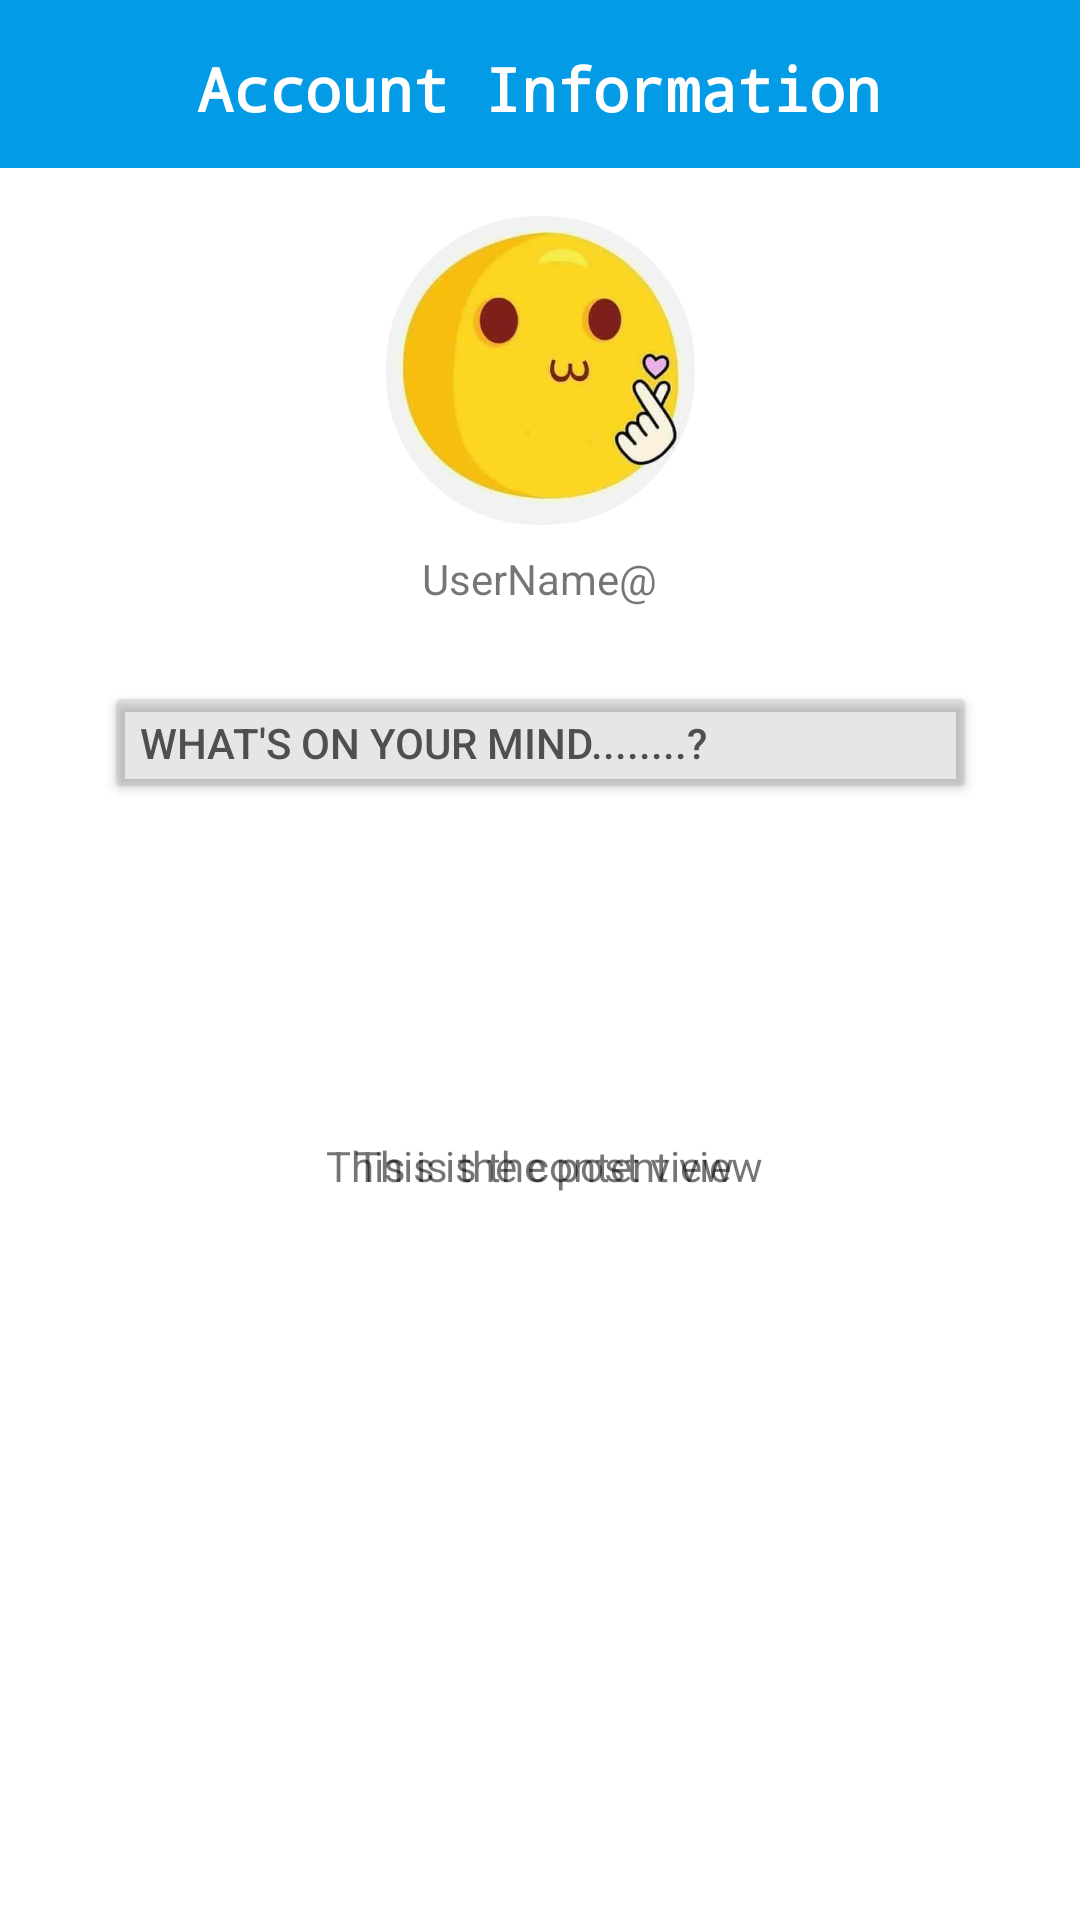

Produce the Android XML layout that renders to this screen, including the resource entries it uses.
<!-- AndroidManifest.xml: application theme Theme.MyApplication -->
<!-- res/layout/activity_information.xml -->
<androidx.constraintlayout.widget.ConstraintLayout
    xmlns:android="http://schemas.android.com/apk/res/android"
    xmlns:app="http://schemas.android.com/apk/res-auto"
    xmlns:tools="http://schemas.android.com/tools"
    android:layout_width="match_parent"
    android:layout_height="match_parent"
    tools:context=".InformationActivity"
    tools:ignore="ExtraText">

    <com.google.android.material.appbar.MaterialToolbar
        android:id="@+id/materialToolbar"
        android:layout_width="0dp"
        android:layout_height="wrap_content"
        android:background="#039BE5"
        android:minHeight="?attr/actionBarSize"
        android:theme="?attr/actionBarTheme"
        app:layout_constraintTop_toTopOf="parent"
        app:layout_constraintStart_toStartOf="parent"
        app:layout_constraintEnd_toEndOf="parent"
        tools:ignore="MissingConstraints" />

    <ImageView
        android:id="@+id/imageView2"
        android:layout_width="103dp"
        android:layout_height="103dp"
        android:layout_marginTop="16dp"
        android:background="@drawable/round_background"
        android:clipToOutline="true"
        android:scaleType="centerCrop"
        android:src="@drawable/ic_profile_picture"
        app:layout_constraintEnd_toEndOf="parent"
        app:layout_constraintStart_toStartOf="parent"
        app:layout_constraintTop_toBottomOf="@id/materialToolbar"
        tools:ignore="MissingConstraints" />

    <Button
        android:id="@+id/bnt_post"
        android:layout_width="291dp"
        android:layout_height="41dp"
        android:layout_marginTop="52dp"
        android:gravity="center_vertical"
        android:text="What's on your mind........?"
        android:textColor="#4F4F4F"
        app:backgroundTint="#2F7C7373"
        app:layout_constraintEnd_toEndOf="parent"
        app:layout_constraintStart_toStartOf="parent"
        app:layout_constraintTop_toBottomOf="@id/imageView2"
        tools:ignore="MissingConstraints" />


    <TextView
        android:id="@+id/textView3"
        android:layout_width="wrap_content"
        android:layout_height="wrap_content"
        android:layout_marginTop="16dp"
        android:text="Account Information"
        android:textColor="#FFFFFF"
        android:textSize="20sp"
        android:textStyle="bold"
        android:typeface="monospace"
        app:layout_constraintEnd_toEndOf="parent"
        app:layout_constraintHorizontal_bias="0.497"
        app:layout_constraintStart_toStartOf="parent"
        app:layout_constraintTop_toTopOf="parent"
        tools:ignore="MissingConstraints" />

    <TabHost
        android:id="@+id/tabHost2"
        android:layout_width="408dp"
        android:layout_height="352dp"
        app:layout_constraintBottom_toBottomOf="parent"
        app:layout_constraintEnd_toEndOf="parent"
        app:layout_constraintStart_toStartOf="parent"
        app:layout_constraintTop_toBottomOf="@+id/bnt_post">

        <LinearLayout
            android:layout_width="410dp"
            android:layout_height="384dp"
            android:orientation="vertical">

            <TabWidget
                android:id="@android:id/tabs"
                android:layout_width="match_parent"
                android:layout_height="101dp"
                android:visibility="visible" />

            <FrameLayout
                android:id="@android:id/tabcontent"
                android:layout_width="match_parent"
                android:layout_height="0dp"
                android:layout_weight="1"
                android:baselineAligned="false">


                <LinearLayout
                    android:id="@+id/Content"
                    android:layout_width="match_parent"
                    android:layout_height="269dp"
                    android:orientation="vertical">

                    <TextView
                        android:layout_width="match_parent"
                        android:layout_height="50dp"
                        android:gravity="center_horizontal"
                        android:text="This is the content view"
                        android:textAlignment="center" />

                </LinearLayout>

                <LinearLayout
                    android:id="@+id/Posts"
                    android:layout_width="match_parent"
                    android:layout_height="match_parent"
                    android:orientation="vertical">

                    <TextView
                        android:layout_width="match_parent"
                        android:layout_height="40dp"
                        android:gravity="center_horizontal"
                        android:text="This is the post view"
                        android:textAlignment="center" />
                </LinearLayout>
            </FrameLayout>
        </LinearLayout>
    </TabHost>

    <TextView
        android:id="@+id/textView2"
        android:layout_width="136dp"
        android:layout_height="36dp"
        android:gravity="center"
        android:text="UserName@"
        app:layout_constraintEnd_toEndOf="parent"
        app:layout_constraintHorizontal_bias="0.498"
        app:layout_constraintStart_toStartOf="parent"
        app:layout_constraintTop_toBottomOf="@id/imageView2"
        tools:ignore="MissingConstraints" />

</androidx.constraintlayout.widget.ConstraintLayout>
<!-- resources referenced by this layout -->
<resources>
  <!-- drawable ic_profile_picture (drawable) -->
  <?xml version="1.0" encoding="utf-8"?>
  <selector xmlns:android="http://schemas.android.com/apk/res/android">
      <item android:drawable="@drawable/haha" />
  </selector>
  <!-- drawable round_background (drawable) -->
  <?xml version="1.0" encoding="utf-8"?>
  <shape xmlns:android="http://schemas.android.com/apk/res/android">
      <solid android:color="#00000000"/> 
      <corners android:radius="50dp"/> 
  </shape>
  <style name="Theme.MyApplication" parent="Theme.MaterialComponents.DayNight.DarkActionBar">
          
          <item name="colorPrimary">@color/purple_500</item>
          <item name="colorPrimaryVariant">@color/purple_700</item>
          <item name="colorOnPrimary">@color/white</item>
          
          <item name="colorSecondary">@color/teal_200</item>
          <item name="colorSecondaryVariant">@color/teal_700</item>
          <item name="colorOnSecondary">@color/black</item>
          
          <item name="android:statusBarColor" tools:targetApi="l">?attr/colorPrimaryVariant</item>
          
      </style>
  <!-- drawable haha: jpg bitmap (drawable, 10508 bytes) -->
  <color name="purple_500">#FF6200EE</color>
  <color name="purple_700">#FF3700B3</color>
  <color name="white">#FFFFFFFF</color>
  <color name="teal_200">#FF03DAC5</color>
  <color name="teal_700">#FF018786</color>
  <color name="black">#FF000000</color>
</resources>
